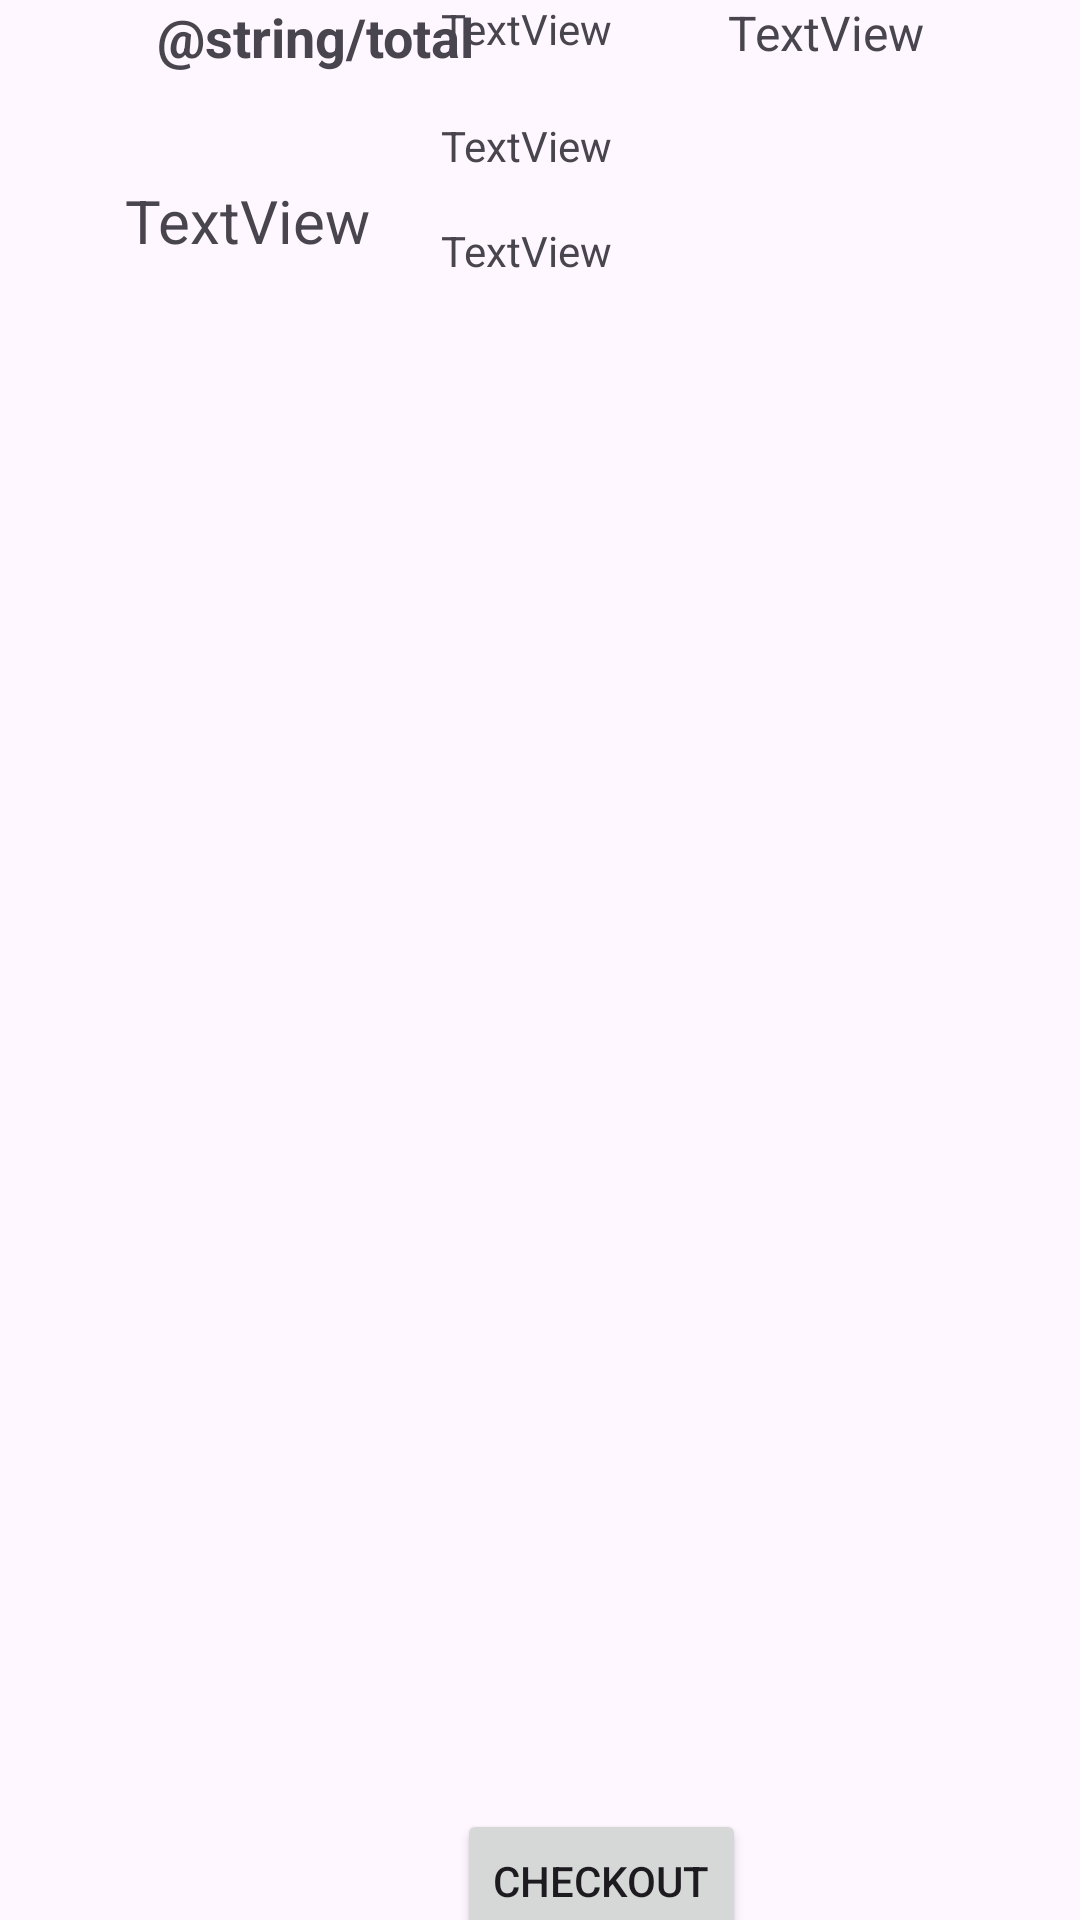

Android layout source for this screen:
<!-- AndroidManifest.xml: application theme Theme.Onrequest -->
<!-- res/layout/activity_cart.xml -->
<?xml version="1.0" encoding="utf-8"?>
<androidx.constraintlayout.widget.ConstraintLayout xmlns:android="http://schemas.android.com/apk/res/android"
    xmlns:app="http://schemas.android.com/apk/res-auto"
    xmlns:tools="http://schemas.android.com/tools"
    android:layout_width="match_parent"
    android:layout_height="match_parent"
    tools:context=".CartActivity">

    <TextView
        android:id="@+id/textView7"
        android:layout_width="wrap_content"
        android:layout_height="wrap_content"
        android:layout_marginTop="60dp"
        android:text="TextView"
        android:textSize="20sp"
        app:layout_constraintEnd_toEndOf="parent"
        app:layout_constraintHorizontal_bias="0.15"
        app:layout_constraintStart_toStartOf="parent"
        app:layout_constraintTop_toTopOf="parent" />

    <ImageView
        android:id="@+id/imageView8"
        android:layout_width="99dp"
        android:layout_height="93dp"
        android:layout_marginStart="52dp"
        app:layout_constraintEnd_toStartOf="@+id/textView8"
        app:layout_constraintHorizontal_bias="0.027"
        app:layout_constraintStart_toStartOf="parent"
        tools:layout_editor_absoluteY="119dp"
        tools:srcCompat="@tools:sample/avatars" />

    <TextView
        android:id="@+id/textView8"
        android:layout_width="wrap_content"
        android:layout_height="wrap_content"
        android:layout_marginEnd="156dp"
        android:text="TextView"
        app:layout_constraintEnd_toEndOf="parent"
        tools:layout_editor_absoluteY="117dp" />

    <TextView
        android:id="@+id/textView9"
        android:layout_width="wrap_content"
        android:layout_height="wrap_content"
        android:layout_marginTop="20dp"
        android:text="TextView"
        app:layout_constraintEnd_toEndOf="@+id/textView8"
        app:layout_constraintHorizontal_bias="0.0"
        app:layout_constraintStart_toStartOf="@+id/textView8"
        app:layout_constraintTop_toBottomOf="@+id/textView8" />

    <TextView
        android:id="@+id/textView10"
        android:layout_width="wrap_content"
        android:layout_height="wrap_content"
        android:layout_marginTop="16dp"
        android:text="TextView"
        app:layout_constraintEnd_toEndOf="@+id/textView9"
        app:layout_constraintHorizontal_bias="0.0"
        app:layout_constraintStart_toStartOf="@+id/textView9"
        app:layout_constraintTop_toBottomOf="@+id/textView9" />

    <Button
        android:id="@+id/buttonCheckOut"
        android:layout_width="wrap_content"
        android:layout_height="wrap_content"
        android:layout_marginTop="603dp"
        android:text="Checkout"
        app:layout_constraintEnd_toStartOf="@+id/textView12"
        app:layout_constraintStart_toEndOf="@+id/textView11"
        app:layout_constraintTop_toTopOf="parent" />

    <TextView
        android:id="@+id/textView11"
        android:layout_width="wrap_content"
        android:layout_height="wrap_content"
        android:layout_marginStart="52dp"
        android:text="@string/total"
        android:textSize="18sp"
        android:textStyle="bold"
        app:layout_constraintEnd_toStartOf="@+id/textView12"
        app:layout_constraintHorizontal_bias="0.005"
        app:layout_constraintStart_toStartOf="parent"
        tools:layout_editor_absoluteY="533dp" />

    <TextView
        android:id="@+id/textView12"
        android:layout_width="wrap_content"
        android:layout_height="wrap_content"
        android:layout_marginEnd="52dp"
        android:text="TextView"
        android:textSize="16sp"
        app:layout_constraintEnd_toEndOf="parent"
        tools:layout_editor_absoluteY="533dp" />
</androidx.constraintlayout.widget.ConstraintLayout>
<!-- resources referenced by this layout -->
<resources>
  <style name="Theme.Onrequest" parent="Base.Theme.Onrequest" />
  <style name="Base.Theme.Onrequest" parent="Theme.Material3.DayNight.NoActionBar">
          
          
      </style>
</resources>
